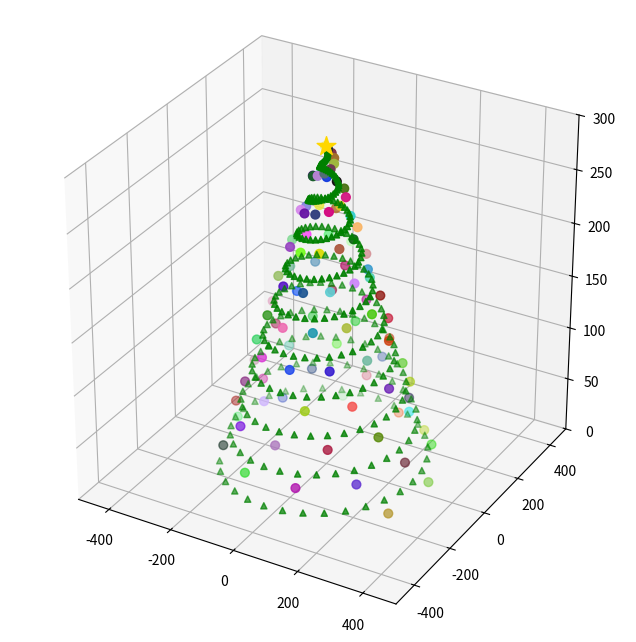

Generate this figure with matplotlib:
import matplotlib.pyplot as plt
from matplotlib import animation
from mpl_toolkits.mplot3d import Axes3D
import math
import random

fig = plt.figure(figsize=(8,8))
ax = fig.add_subplot(111, projection="3d")

def animate(f):
    ax.clear()
    k = 300
    
    x_tree = [math.cos(i / 5 + f / 10) * (k - i) for i in range(k)]
    y_tree = [math.sin(i / 5 + f / 10) * (k - i) for i in range(k)]
    z_tree = [i for i in range(k)]
    ax.scatter(x_tree, y_tree, z_tree, c="green", marker="^")
    
    step = 3
    z_garland = [i for i in range(1,k,step)]
    x_garland = [math.cos(i / 5 + 2 + f / 10) * (k - i + 10) for i in range(1, k, step)]
    y_garland = [math.sin(i / 5 + 2 + f / 10) * (k - i + 10) for i in range(1, k, step)]
    colors = ["#" + ''.join([random.choice('0123456789ABCDEF') for _ in  range(6)]) for _ in range(len(z_garland))]
    ax.scatter(x_garland,y_garland,z_garland, c=colors, marker="o", s=40)
    
    ax.scatter([0],[0],[k], c = "gold", marker="*", s=200)
    
    ax.set_xlim(-500,500)
    ax.set_ylim(-500,500)
    ax.set_zlim(0,k)
    
    ax.set_box_aspect([1,1,1])
    
    return fig,

anim = animation.FuncAnimation(fig, animate, frames=100,interval=50, blit=True)
anim.save("Елочка.gif")